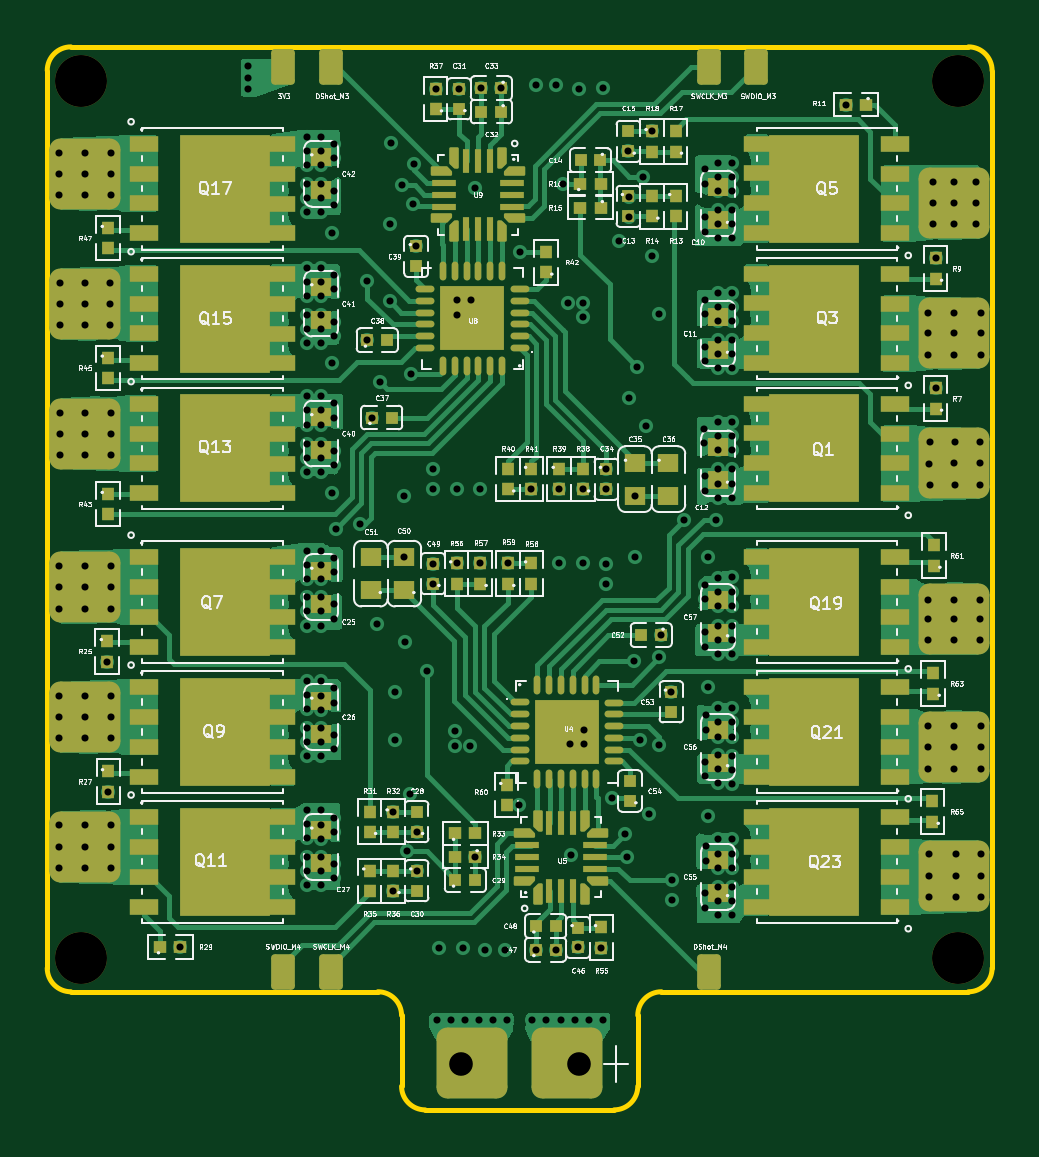
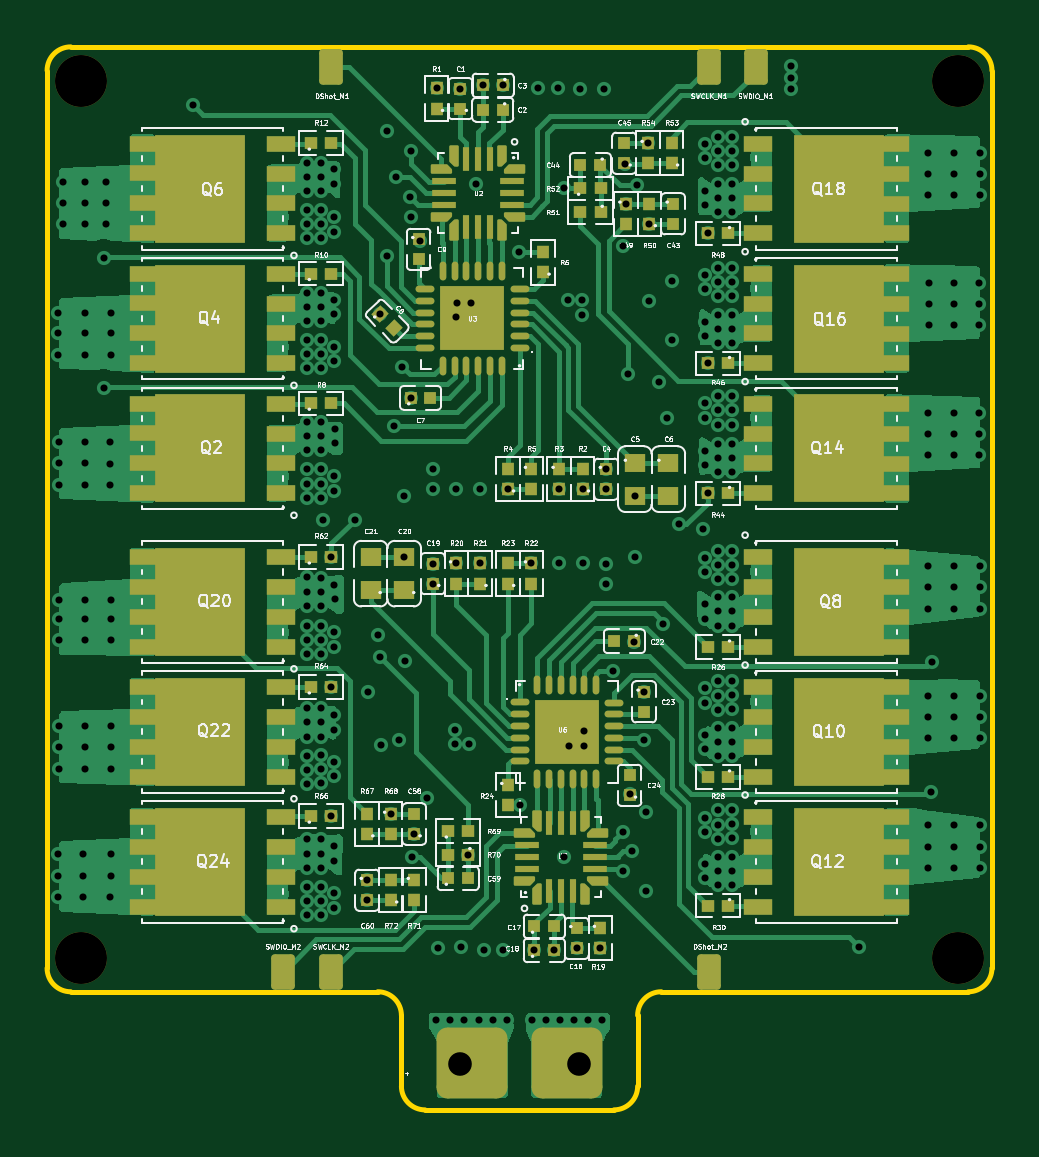
Circuit board: 13 layer files. Board 40.0 x 45.0 mm.
- bottom_copper: esc-B_Cu.gbr (117414 bytes)
- bottom_mask: esc-B_Mask.gbr (15654 bytes)
- paste: esc-B_Paste.gbr (15309 bytes)
- bottom_silk: esc-B_Silkscreen.gbr (200111 bytes)
- outline: esc-Edge_Cuts.gbr (1624 bytes)
- top_copper: esc-F_Cu.gbr (143090 bytes)
- top_mask: esc-F_Mask.gbr (16975 bytes)
- paste: esc-F_Paste.gbr (16625 bytes)
- top_silk: esc-F_Silkscreen.gbr (236141 bytes)
- drill: esc-NPTH.drl (430 bytes)
- drill: esc-PTH.drl (6681 bytes)
- inner_copper: esc-Power_3V3_Cu.gbr (278687 bytes)
- inner_copper: esc-Power_B+_Cu.gbr (271661 bytes)

=== bottom_copper: esc-B_Cu.gbr (117414 bytes, source omitted) ===
=== bottom_mask: esc-B_Mask.gbr (15654 bytes, source omitted) ===
=== paste: esc-B_Paste.gbr (15309 bytes, source omitted) ===
=== bottom_silk: esc-B_Silkscreen.gbr (200111 bytes, source omitted) ===
=== outline: esc-Edge_Cuts.gbr ===
%TF.GenerationSoftware,KiCad,Pcbnew,10.0.4-10.0.4~ubuntu26.04.1*%
%TF.CreationDate,2026-06-21T15:03:50+02:00*%
%TF.ProjectId,esc,6573632e-6b69-4636-9164-5f7063625858,rev?*%
%TF.SameCoordinates,Original*%
%TF.FileFunction,Profile,NP*%
%FSLAX46Y46*%
G04 Gerber Fmt 4.6, Leading zero omitted, Abs format (unit mm)*
G04 Created by KiCad (PCBNEW 10.0.4-10.0.4~ubuntu26.04.1) date 2026-06-21 15:03:50*
%MOMM*%
%LPD*%
G01*
G04 APERTURE LIST*
%TA.AperFunction,Profile*%
%ADD10C,0.200000*%
%TD*%
G04 APERTURE END LIST*
D10*
X210000000Y-41000000D02*
G75*
G02*
X211000000Y-40000000I1000000J0D01*
G01*
X210000000Y-79000000D02*
X210000000Y-41000000D01*
X211000000Y-40000000D02*
X223900000Y-40000000D01*
X211000000Y-80000000D02*
G75*
G02*
X210000000Y-79000000I0J1000000D01*
G01*
X211000000Y-80000000D02*
X224000000Y-80000000D01*
X223900000Y-40000000D02*
X236100000Y-40000000D01*
X224000000Y-80000000D02*
G75*
G02*
X225000000Y-81000000I0J-1000000D01*
G01*
X225000000Y-81000000D02*
X225000000Y-84000000D01*
X226000000Y-85000000D02*
G75*
G02*
X225000000Y-84000000I0J1000000D01*
G01*
X226000000Y-85000000D02*
X234000000Y-85000000D01*
X235000000Y-81000000D02*
X235000000Y-84000000D01*
X235000000Y-81000000D02*
G75*
G02*
X236000000Y-80000000I1000000J0D01*
G01*
X235000000Y-84000000D02*
G75*
G02*
X234000000Y-85000000I-1000000J0D01*
G01*
X236000000Y-80000000D02*
X249000000Y-80000000D01*
X236100000Y-40000000D02*
X249000000Y-40000000D01*
X249000000Y-40000000D02*
G75*
G02*
X250000000Y-41000000I0J-1000000D01*
G01*
X250000000Y-41000000D02*
X250000000Y-79000000D01*
X250000000Y-79000000D02*
G75*
G02*
X249000000Y-80000000I-1000000J0D01*
G01*
M02*

=== top_copper: esc-F_Cu.gbr (143090 bytes, source omitted) ===
=== top_mask: esc-F_Mask.gbr (16975 bytes, source omitted) ===
=== paste: esc-F_Paste.gbr (16625 bytes, source omitted) ===
=== top_silk: esc-F_Silkscreen.gbr (236141 bytes, source omitted) ===
=== drill: esc-NPTH.drl ===
M48
; DRILL file KiCad 10.0.4-10.0.4~ubuntu26.04.1 date 2026-06-21T15:03:44
; FORMAT={-:-/ absolute / metric / decimal}
; #@! TF.CreationDate,2026-06-21T15:03:44+02:00
; #@! TF.GenerationSoftware,Kicad,Pcbnew,10.0.4-10.0.4~ubuntu26.04.1
; #@! TF.FileFunction,NonPlated,1,6,NPTH
FMAT,2
METRIC
; #@! TA.AperFunction,NonPlated,NPTH,ComponentDrill
T1C2.200
%
G90
G05
T1
X211.45Y-41.45
X211.45Y-78.55
X248.55Y-41.45
X248.55Y-78.55
M30

=== drill: esc-PTH.drl (6681 bytes, source omitted) ===
=== inner_copper: esc-Power_3V3_Cu.gbr (278687 bytes, source omitted) ===
=== inner_copper: esc-Power_B+_Cu.gbr (271661 bytes, source omitted) ===
